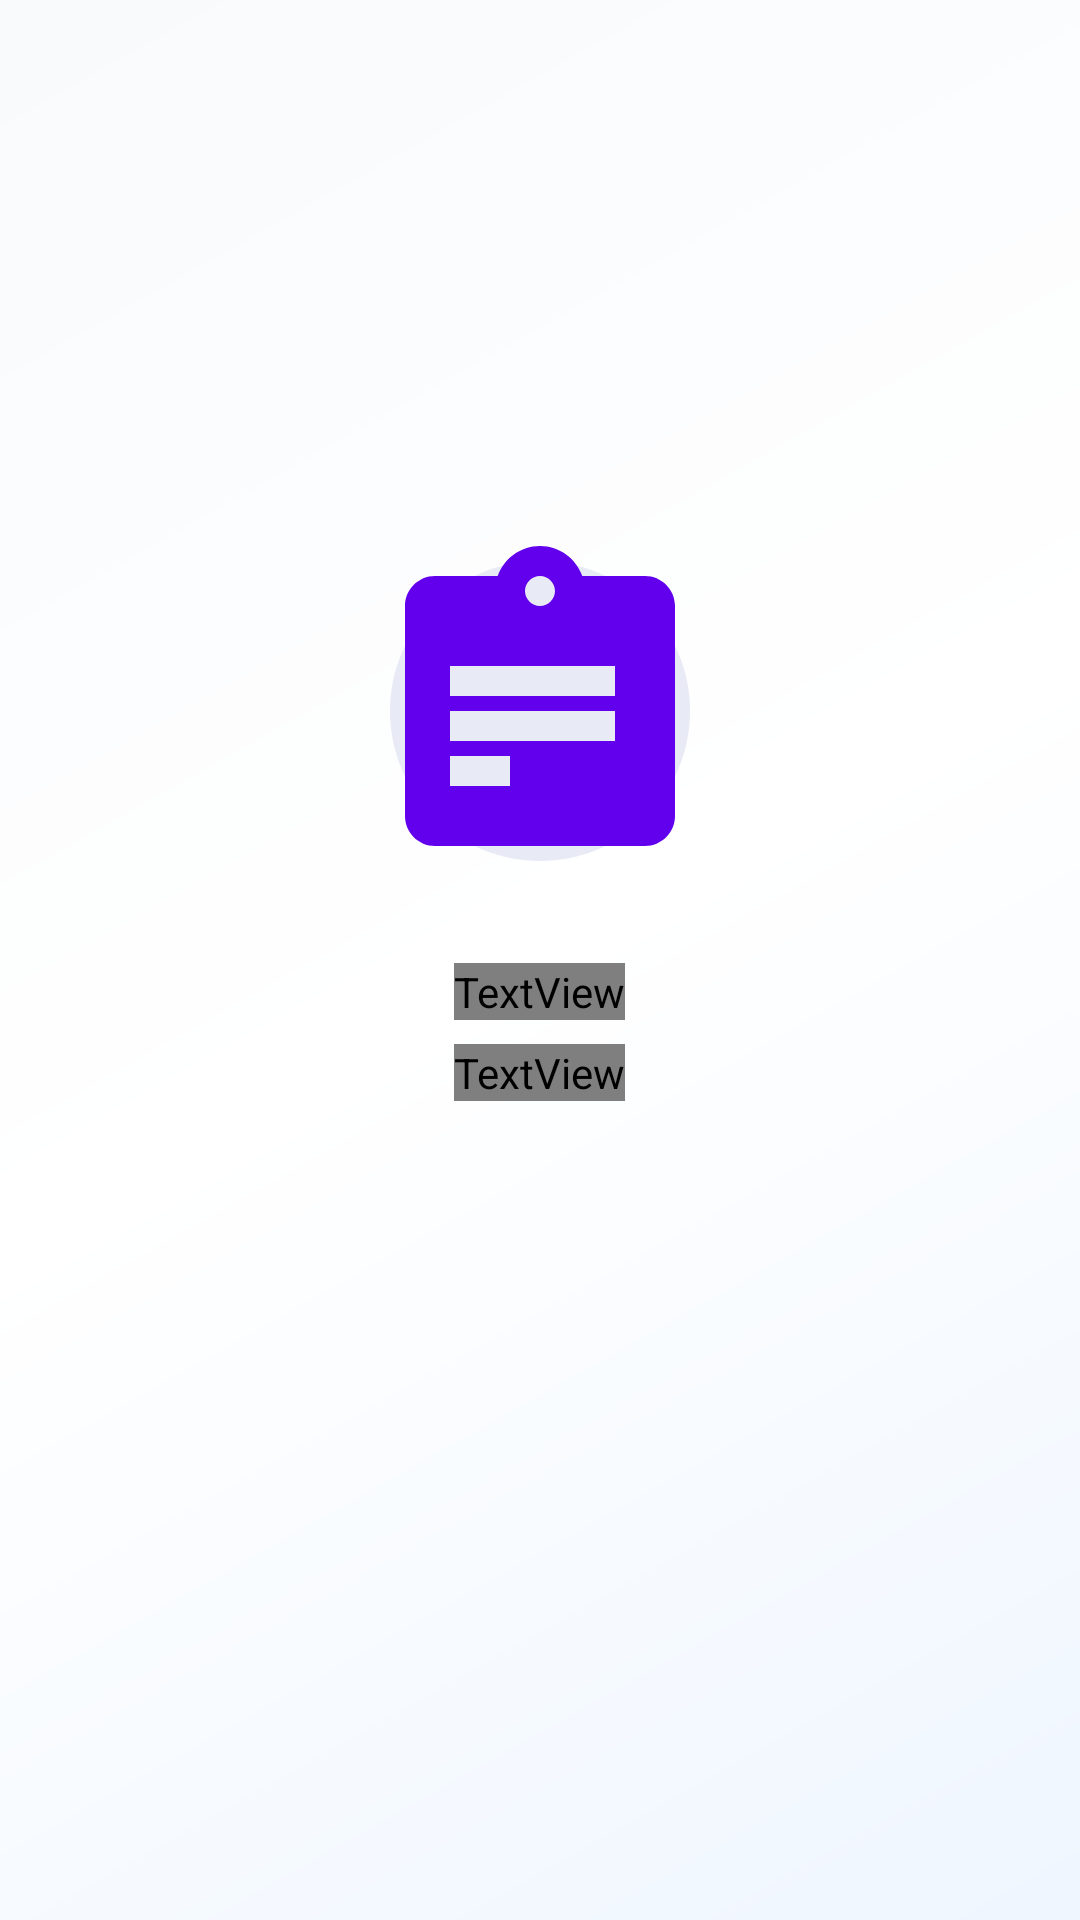

Here is an Android app screen rendered from its layout file. Give the layout XML and the strings, colors and styles it references.
<!-- AndroidManifest.xml: activity theme Theme.AppCompat.NoActionBar -->
<!-- res/layout/activity_splash.xml -->
<?xml version="1.0" encoding="utf-8"?>
<LinearLayout xmlns:android="http://schemas.android.com/apk/res/android"
    android:layout_width="match_parent"
    android:layout_height="match_parent"
    android:orientation="vertical"
    android:gravity="center"
    android:background="@drawable/splash_background">

    <ImageView
        android:id="@+id/imgSplashLogo"
        android:layout_width="120dp"
        android:layout_height="120dp"
        android:src="@drawable/ic_invoice_logo"
        android:layout_marginBottom="24dp"/>

    <TextView
        android:id="@+id/tvSplashTitle"
        android:layout_width="wrap_content"
        android:layout_height="wrap_content"
        android:text="InvoiceApp"
        android:textSize="28sp"
        android:textStyle="bold"
        android:textColor="?attr/colorOnSurface"/>

    <TextView
        android:id="@+id/tvSplashSubtitle"
        android:layout_width="wrap_content"
        android:layout_height="wrap_content"
        android:layout_marginTop="8dp"
        android:text="Preparing your workspace"
        android:textColor="?attr/colorTextSecondary"
        android:textSize="14sp" />

    <ProgressBar
        android:id="@+id/progressSplash"
        android:layout_width="wrap_content"
        android:layout_height="wrap_content"
        android:layout_marginTop="48dp"
        android:indeterminateTint="?attr/colorPrimary"/>

</LinearLayout>
<!-- resources referenced by this layout -->
<resources>
  <!-- drawable ic_invoice_logo (drawable) -->
  <vector xmlns:android="http://schemas.android.com/apk/res/android"
      android:width="48dp"
      android:height="48dp"
      android:viewportWidth="24"
      android:viewportHeight="24">
  
      
      <path
          android:fillColor="#E8EAF6"
          android:pathData="M12,2 C6.48,2 2,6.48 2,12 C2,17.52 6.48,22 12,22 C17.52,22 22,17.52 22,12 C22,6.48 17.52,2 12,2 Z" />
  
      
      <path
          android:fillColor="#FF6200EE"
          android:pathData="M19,3h-4.18C14.4,1.84 13.3,1 12,1c-1.3,0 -2.4,0.84 -2.82,2H5c-1.1,0 -2,0.9 -2,2v14c0,1.1 0.9,2 2,2h14c1.1,0 2,-0.9 2,-2V5c0,-1.1 -0.9,-2 -2,-2zM12,3c0.55,0 1,0.45 1,1s-0.45,1 -1,1 -1,-0.45 -1,-1 0.45,-1 1,-1zM10,17H6v-2h4V17zM17,11H6V9h11V11zM17,14H6v-2h11V14z"/>
  
  </vector>
  <!-- drawable splash_background (drawable) -->
  <?xml version="1.0" encoding="utf-8"?>
  <layer-list xmlns:android="http://schemas.android.com/apk/res/android">
  
      <item>
          <shape>
              <gradient
                  android:startColor="#EFF6FF"
                  android:centerColor="#FFFFFF"
                  android:endColor="#F8FAFC"
                  android:angle="135"/>
          </shape>
      </item>
  
  </layer-list>
</resources>
